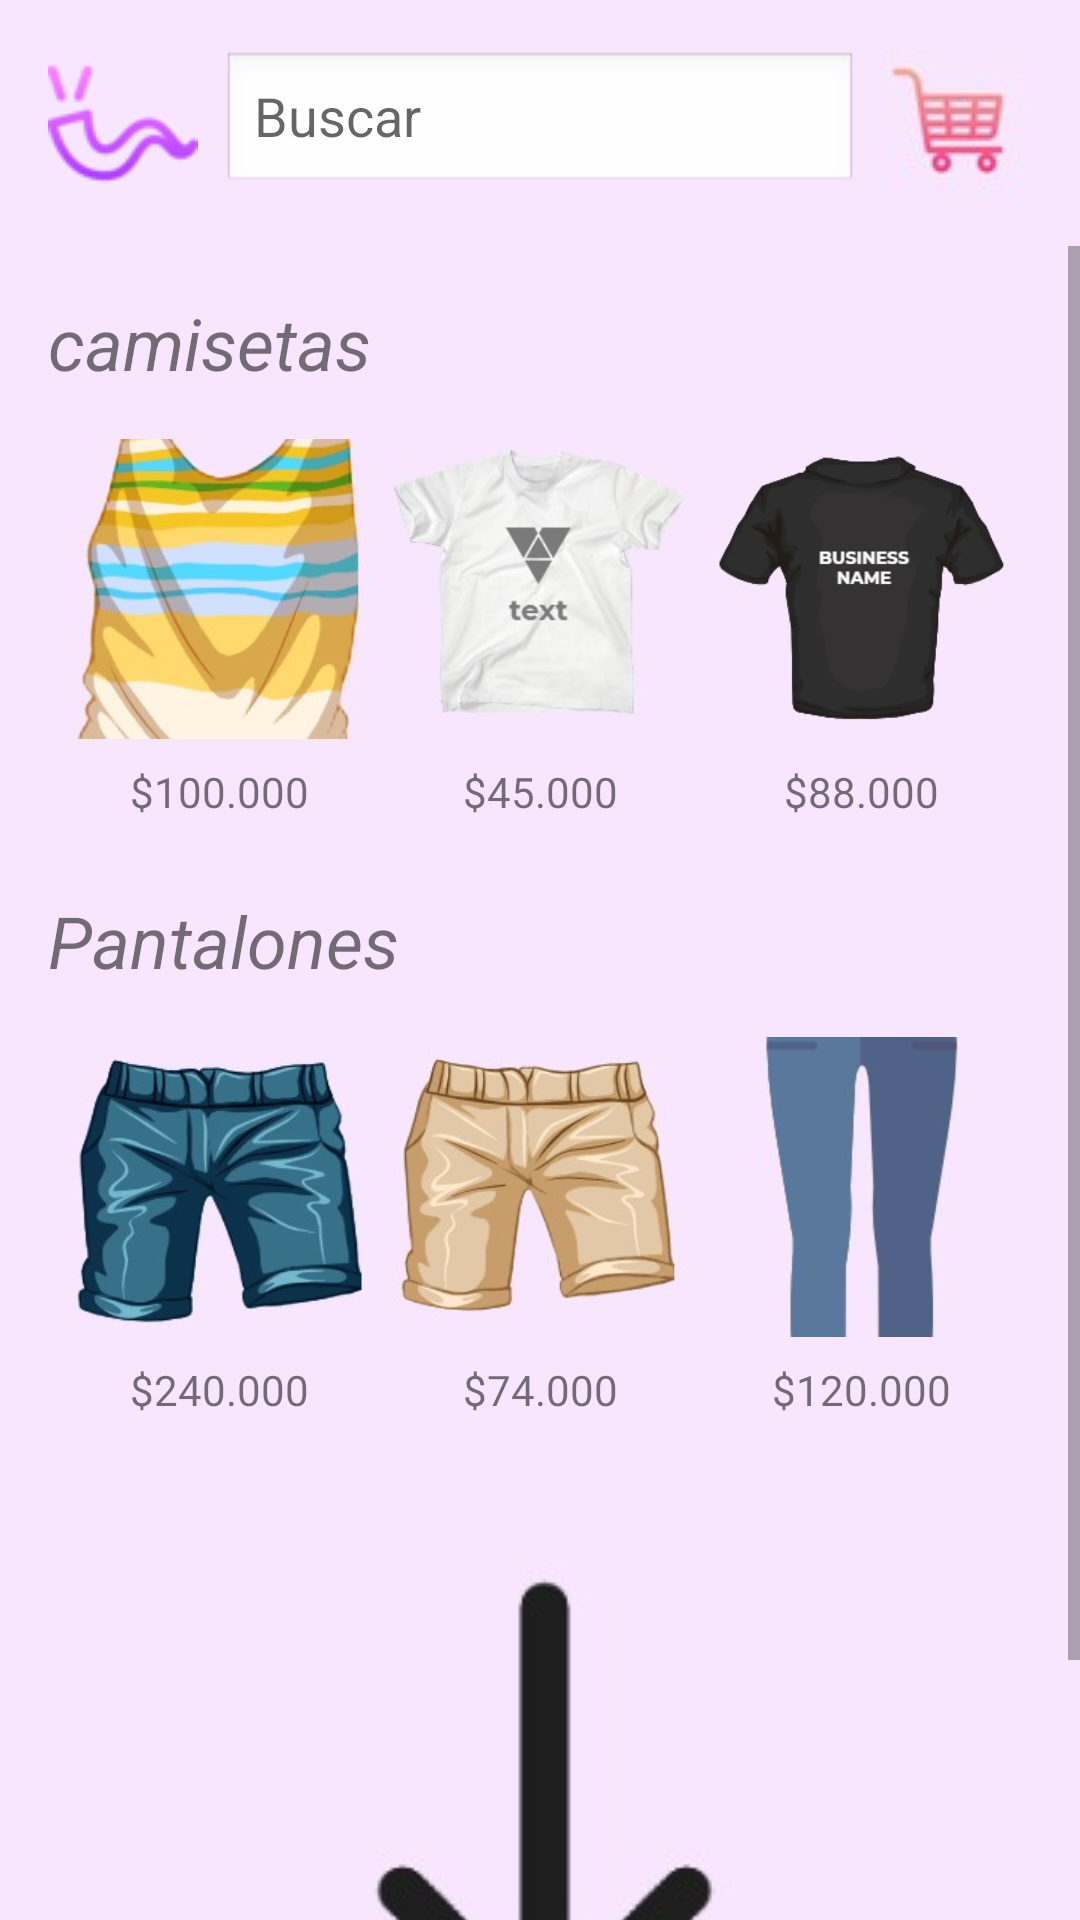

Android layout source for this screen:
<!-- AndroidManifest.xml: application theme Theme.FashionMagic -->
<!-- res/layout/elegir_producto.xml -->
<?xml version="1.0" encoding="utf-8"?>
<androidx.constraintlayout.widget.ConstraintLayout xmlns:android="http://schemas.android.com/apk/res/android"
    xmlns:app="http://schemas.android.com/apk/res-auto"
    xmlns:tools="http://schemas.android.com/tools"
    android:id="@+id/main"
    android:layout_width="match_parent"
    android:layout_height="match_parent"
    android:background="#F8E6FF"
    tools:context=".MainActivity4">

    <ImageView
        android:id="@+id/logoImage"
        android:layout_width="wrap_content"
        android:layout_height="wrap_content"
        android:layout_marginStart="16dp"
        android:layout_marginTop="16dp"
        android:src="@drawable/image1329"
        app:layout_constraintStart_toStartOf="parent"
        app:layout_constraintTop_toTopOf="parent" />

    <EditText
        android:id="@+id/searchBar"
        android:layout_width="0dp"
        android:layout_height="wrap_content"
        android:layout_marginHorizontal="8dp"
        android:background="@android:drawable/edit_text"
        android:hint="Buscar"
        app:layout_constraintBottom_toBottomOf="@+id/logoImage"
        app:layout_constraintEnd_toStartOf="@+id/cartButton"
        app:layout_constraintStart_toEndOf="@+id/logoImage"
        app:layout_constraintTop_toTopOf="@+id/logoImage" />

    <ImageButton
        android:id="@+id/cartButton"
        android:layout_width="wrap_content"
        android:layout_height="wrap_content"
        android:layout_marginEnd="16dp"
        android:background="?android:attr/selectableItemBackground"
        android:src="@drawable/image8"
        app:layout_constraintBottom_toBottomOf="@+id/logoImage"
        app:layout_constraintEnd_toEndOf="parent"
        app:layout_constraintTop_toTopOf="@+id/logoImage" />

    <ScrollView
        android:layout_width="match_parent"
        android:layout_height="0dp"
        android:layout_marginTop="16dp"
        app:layout_constraintBottom_toBottomOf="parent"
        app:layout_constraintTop_toBottomOf="@+id/logoImage">

        <androidx.constraintlayout.widget.ConstraintLayout
            android:layout_width="match_parent"
            android:layout_height="wrap_content"
            android:padding="16dp">

            <TextView
                android:id="@+id/shirtsTitle"
                android:layout_width="wrap_content"
                android:layout_height="wrap_content"
                android:text="camisetas"
                android:textSize="24sp"
                android:textStyle="italic"
                app:layout_constraintStart_toStartOf="parent"
                app:layout_constraintTop_toTopOf="parent" />

            <ImageView
                android:id="@+id/shirt1"
                android:layout_width="100dp"
                android:layout_height="100dp"
                android:layout_marginTop="16dp"
                android:scaleType="centerCrop"
                android:src="@drawable/image55"
                app:layout_constraintEnd_toStartOf="@+id/shirt2"
                app:layout_constraintHorizontal_chainStyle="spread"
                app:layout_constraintStart_toStartOf="parent"
                app:layout_constraintTop_toBottomOf="@+id/shirtsTitle" />

            <TextView
                android:id="@+id/price1"
                android:layout_width="wrap_content"
                android:layout_height="wrap_content"
                android:layout_marginTop="8dp"
                android:text="$100.000"
                app:layout_constraintEnd_toEndOf="@+id/shirt1"
                app:layout_constraintStart_toStartOf="@+id/shirt1"
                app:layout_constraintTop_toBottomOf="@+id/shirt1" />

            <ImageView
                android:id="@+id/shirt2"
                android:layout_width="100dp"
                android:layout_height="100dp"
                android:scaleType="centerCrop"
                android:src="@drawable/image31"
                app:layout_constraintEnd_toStartOf="@+id/shirt3"
                app:layout_constraintStart_toEndOf="@+id/shirt1"
                app:layout_constraintTop_toTopOf="@+id/shirt1" />

            <TextView
                android:id="@+id/price2"
                android:layout_width="wrap_content"
                android:layout_height="wrap_content"
                android:layout_marginTop="8dp"
                android:text="$45.000"
                app:layout_constraintEnd_toEndOf="@+id/shirt2"
                app:layout_constraintStart_toStartOf="@+id/shirt2"
                app:layout_constraintTop_toBottomOf="@+id/shirt2" />

            <ImageView
                android:id="@+id/shirt3"
                android:layout_width="100dp"
                android:layout_height="100dp"
                android:scaleType="centerCrop"
                android:src="@drawable/image51"
                app:layout_constraintEnd_toEndOf="parent"
                app:layout_constraintStart_toEndOf="@+id/shirt2"
                app:layout_constraintTop_toTopOf="@+id/shirt2" />

            <TextView
                android:id="@+id/price3"
                android:layout_width="wrap_content"
                android:layout_height="wrap_content"
                android:layout_marginTop="8dp"
                android:text="$88.000"
                app:layout_constraintEnd_toEndOf="@+id/shirt3"
                app:layout_constraintStart_toStartOf="@+id/shirt3"
                app:layout_constraintTop_toBottomOf="@+id/shirt3" />

            <TextView
                android:id="@+id/pantsTitle"
                android:layout_width="wrap_content"
                android:layout_height="wrap_content"
                android:layout_marginTop="24dp"
                android:text="Pantalones"
                android:textSize="24sp"
                android:textStyle="italic"
                app:layout_constraintStart_toStartOf="parent"
                app:layout_constraintTop_toBottomOf="@+id/price1" />

            <ImageView
                android:id="@+id/pants1"
                android:layout_width="100dp"
                android:layout_height="100dp"
                android:layout_marginTop="16dp"
                android:scaleType="centerCrop"
                android:src="@drawable/image80"
                app:layout_constraintEnd_toStartOf="@+id/pants2"
                app:layout_constraintHorizontal_chainStyle="spread"
                app:layout_constraintStart_toStartOf="parent"
                app:layout_constraintTop_toBottomOf="@+id/pantsTitle" />

            <TextView
                android:id="@+id/price4"
                android:layout_width="wrap_content"
                android:layout_height="wrap_content"
                android:layout_marginTop="8dp"
                android:text="$240.000"
                app:layout_constraintEnd_toEndOf="@+id/pants1"
                app:layout_constraintStart_toStartOf="@+id/pants1"
                app:layout_constraintTop_toBottomOf="@+id/pants1" />

            <ImageView
                android:id="@+id/pants2"
                android:layout_width="100dp"
                android:layout_height="100dp"
                android:scaleType="centerCrop"
                android:src="@drawable/image81"
                app:layout_constraintEnd_toStartOf="@+id/pants3"
                app:layout_constraintStart_toEndOf="@+id/pants1"
                app:layout_constraintTop_toTopOf="@+id/pants1" />

            <TextView
                android:id="@+id/price5"
                android:layout_width="wrap_content"
                android:layout_height="wrap_content"
                android:layout_marginTop="8dp"
                android:text="$74.000"
                app:layout_constraintEnd_toEndOf="@+id/pants2"
                app:layout_constraintStart_toStartOf="@+id/pants2"
                app:layout_constraintTop_toBottomOf="@+id/pants2" />

            <ImageView
                android:id="@+id/pants3"
                android:layout_width="100dp"
                android:layout_height="100dp"
                android:scaleType="centerCrop"
                android:src="@drawable/image93"
                app:layout_constraintEnd_toEndOf="parent"
                app:layout_constraintStart_toEndOf="@+id/pants2"
                app:layout_constraintTop_toTopOf="@+id/pants2" />

            <TextView
                android:id="@+id/price6"
                android:layout_width="wrap_content"
                android:layout_height="wrap_content"
                android:layout_marginTop="8dp"
                android:text="$120.000"
                app:layout_constraintEnd_toEndOf="@+id/pants3"
                app:layout_constraintStart_toStartOf="@+id/pants3"
                app:layout_constraintTop_toBottomOf="@+id/pants3" />

            <ImageView
                android:id="@+id/bottomImage"
                android:layout_width="wrap_content"
                android:layout_height="wrap_content"
                android:layout_marginTop="16dp"
                android:src="@drawable/image05"
                app:layout_constraintEnd_toEndOf="parent"
                app:layout_constraintStart_toStartOf="parent"
                app:layout_constraintTop_toBottomOf="@+id/price4" />

        </androidx.constraintlayout.widget.ConstraintLayout>
    </ScrollView>

</androidx.constraintlayout.widget.ConstraintLayout>
<!-- resources referenced by this layout -->
<resources>
  <!-- drawable image05: jpg bitmap (drawable, 3578 bytes) -->
  <!-- drawable image1329: png bitmap (drawable, 2764 bytes) -->
  <!-- drawable image31: jpg bitmap (drawable, 7648 bytes) -->
  <!-- drawable image51: jpg bitmap (drawable, 8495 bytes) -->
  <!-- drawable image55: jpg bitmap (drawable, 16781 bytes) -->
  <!-- drawable image8: jpg bitmap (drawable, 1644 bytes) -->
  <!-- drawable image80: jpg bitmap (drawable, 12605 bytes) -->
  <!-- drawable image81: jpg bitmap (drawable, 11738 bytes) -->
  <!-- drawable image93: jpg bitmap (drawable, 7337 bytes) -->
  <style name="Theme.FashionMagic" parent="android:Theme.Material.Light.NoActionBar" />
</resources>
